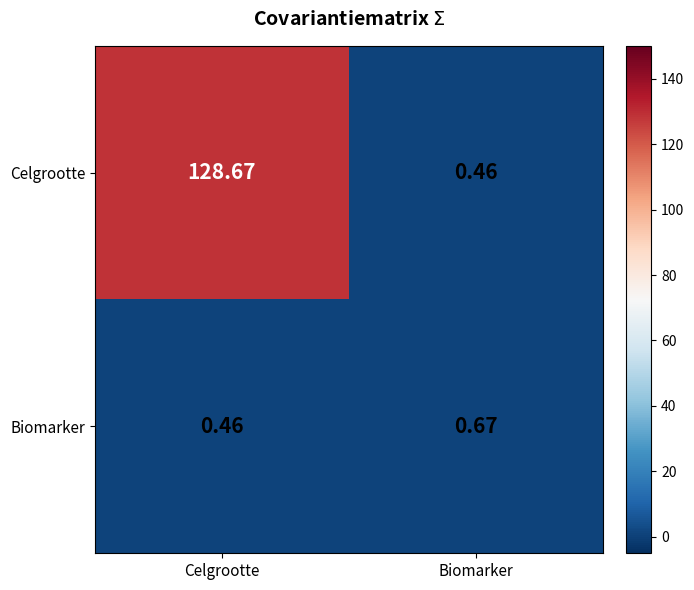

Source code (Python):
import numpy as np
import matplotlib.pyplot as plt

np.random.seed(42)
n = 150

cell_size_benign = np.random.normal(50, 12, n)
biomarker_benign = np.random.normal(2.0, 0.4, n)
cell_size_malignant = np.random.normal(50, 12, n)
biomarker_malignant = np.random.normal(3.5, 0.4, n)

X = np.vstack([
    np.column_stack([cell_size_benign, biomarker_benign]),
    np.column_stack([cell_size_malignant, biomarker_malignant])
])

Xc = X - X.mean(axis=0)
Sigma = (Xc.T @ Xc) / len(Xc)

plt.figure(figsize=(7, 6))
im = plt.imshow(Sigma, cmap='RdBu_r', vmin=-5, vmax=150)

for i in range(2):
    for j in range(2):
        color = 'white' if abs(Sigma[i,j]) > 50 else 'black'
        plt.text(j, i, f'{Sigma[i,j]:.2f}', ha='center', va='center',
                 fontsize=15, fontweight='bold', color=color)

plt.xticks([0, 1], ['Celgrootte', 'Biomarker'], fontsize=11)
plt.yticks([0, 1], ['Celgrootte', 'Biomarker'], fontsize=11)
plt.title('Covariantiematrix $\\Sigma$', fontsize=14, fontweight='bold', pad=15)
plt.colorbar(im, fraction=0.046, pad=0.04)

plt.tight_layout()
plt.show()
